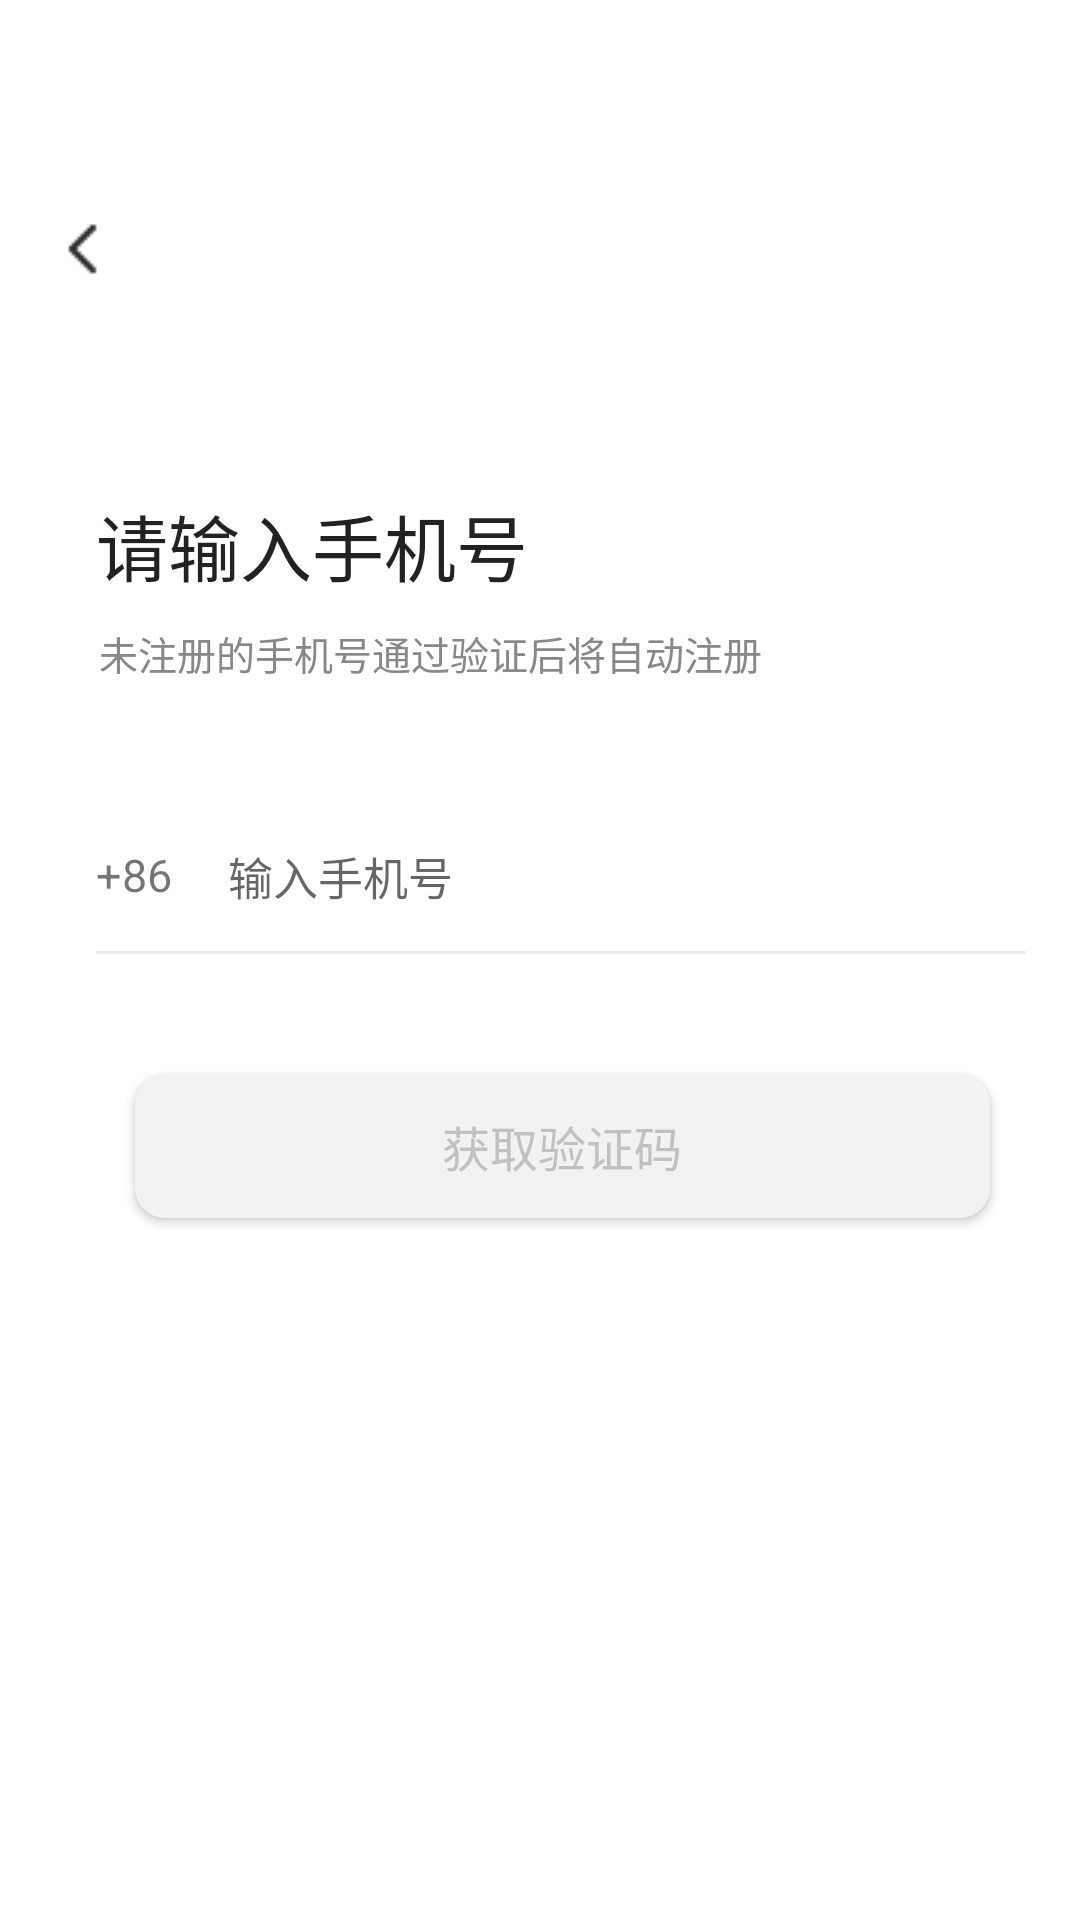

The Android layout XML behind this screen, and the referenced resources:
<!-- AndroidManifest.xml: application theme AppTheme_Light -->
<!-- res/layout/activity_num_validation.xml -->
<?xml version="1.0" encoding="utf-8"?>
<RelativeLayout xmlns:android="http://schemas.android.com/apk/res/android"
    android:layout_width="match_parent"
    android:layout_height="match_parent"
    android:fitsSystemWindows="true"
    android:background="@color/white">

    <Button
        android:id="@+id/back_button"
        android:layout_width="30dp"
        android:layout_height="30dp"
        android:layout_marginLeft="14dp"
        android:layout_marginTop="68dp"
        android:background="@drawable/back" />

    <TextView
        android:layout_width="144dp"
        android:layout_height="34dp"
        android:text="请输入手机号"
        android:typeface="normal"
        android:layout_marginLeft="32dp"
        android:layout_marginTop="164dp"
        android:textSize="24sp"
        android:textColor="#222222"
        />
    <TextView
        android:layout_width="221dp"
        android:layout_height="18dp"
        android:layout_marginLeft="33dp"
        android:layout_marginTop="208dp"
        android:text="未注册的手机号通过验证后将自动注册"
        android:textColor="#888888"
        android:textSize="13sp"
        android:textStyle="normal"/>
<LinearLayout
    android:layout_width="310dp"
    android:layout_height="52dp"
    android:layout_marginLeft="32dp"
    android:layout_marginTop="266dp"
    android:background="@drawable/border">
    <TextView
        android:layout_width="28dp"
        android:layout_height="21dp"
        android:text="+86"
        android:textSize="15sp"
        android:layout_marginLeft="0dp"
        android:layout_gravity="center_vertical"
        />
    <EditText
        android:focusedByDefault="true"
        android:focusable="true"
        android:focusableInTouchMode="true"
        android:id="@+id/inputText"
        android:layout_width="248dp"
        android:layout_height="52dp"
        android:layout_marginLeft="16dp"
        android:hint="输入手机号"
        android:textStyle="normal"
        android:background="@null"
        android:textSize="15sp"
        android:textCursorDrawable="@drawable/cursor_shape"
        android:inputType="number"
        android:maxLength="11"/>

    <ImageView
        android:id="@+id/clearButton"
        android:layout_width="18dp"
        android:layout_height="18dp"
        android:layout_gravity="center_vertical"
        android:background="@drawable/clear"
        android:visibility="gone"
        />
    />
</LinearLayout>

    <Button
        android:id="@+id/getValidCode"
        android:layout_width="285dp"
        android:layout_height="48dp"
        android:layout_marginLeft="45dp"
        android:layout_marginTop="358dp"
        android:background="@drawable/button_shape2"
        android:text="获取验证码"
        android:textColor="@color/getValidCode"
        android:textSize="16sp"
        android:textStyle="normal"
        android:clickable="false"/>
</RelativeLayout>
<!-- resources referenced by this layout -->
<resources>
  <color name="getValidCode">#C1C1C1</color>
  <color name="white">#FFFFFF</color>
  <!-- drawable back: png bitmap (drawable-xxhdpi, 268 bytes) -->
  <!-- drawable border (drawable) -->
  <?xml version="1.0" encoding="utf-8"?>
  <layer-list xmlns:android="http://schemas.android.com/apk/res/android">
      
      <item>
          <shape>
              <solid android:color="@color/bottomcolor" />
          </shape>
      </item>
      <item android:bottom="1dp"> 
          <shape>
              <solid android:color="@color/white" />
          </shape>
      </item>
  </layer-list>
  <!-- drawable button_shape2 (drawable) -->
  <?xml version="1.0" encoding="utf-8"?>
  <shape xmlns:android="http://schemas.android.com/apk/res/android">
      <solid android:color="@color/checkbutton"/>
  <corners android:radius="10dp"/>
      </shape>
  <!-- drawable clear: png bitmap (drawable-xxhdpi, 529 bytes) -->
  <!-- drawable cursor_shape (drawable) -->
  <?xml version="1.0" encoding="utf-8"?>
  <shape xmlns:android="http://schemas.android.com/apk/res/android"
      android:shape="rectangle">
  
      <size android:width="2dp" />
  
      <solid android:color="@color/cursor" />
  </shape>
  <style name="AppTheme_Light" parent="Theme.AppCompat.Light.NoActionBar">
          <item name="color">#E2B000</item>
      </style>
  <color name="bottomcolor">#EAEAEA</color>
  <color name="checkbutton">#F2F2F2</color>
  <color name="cursor">#FFC600</color>
</resources>
